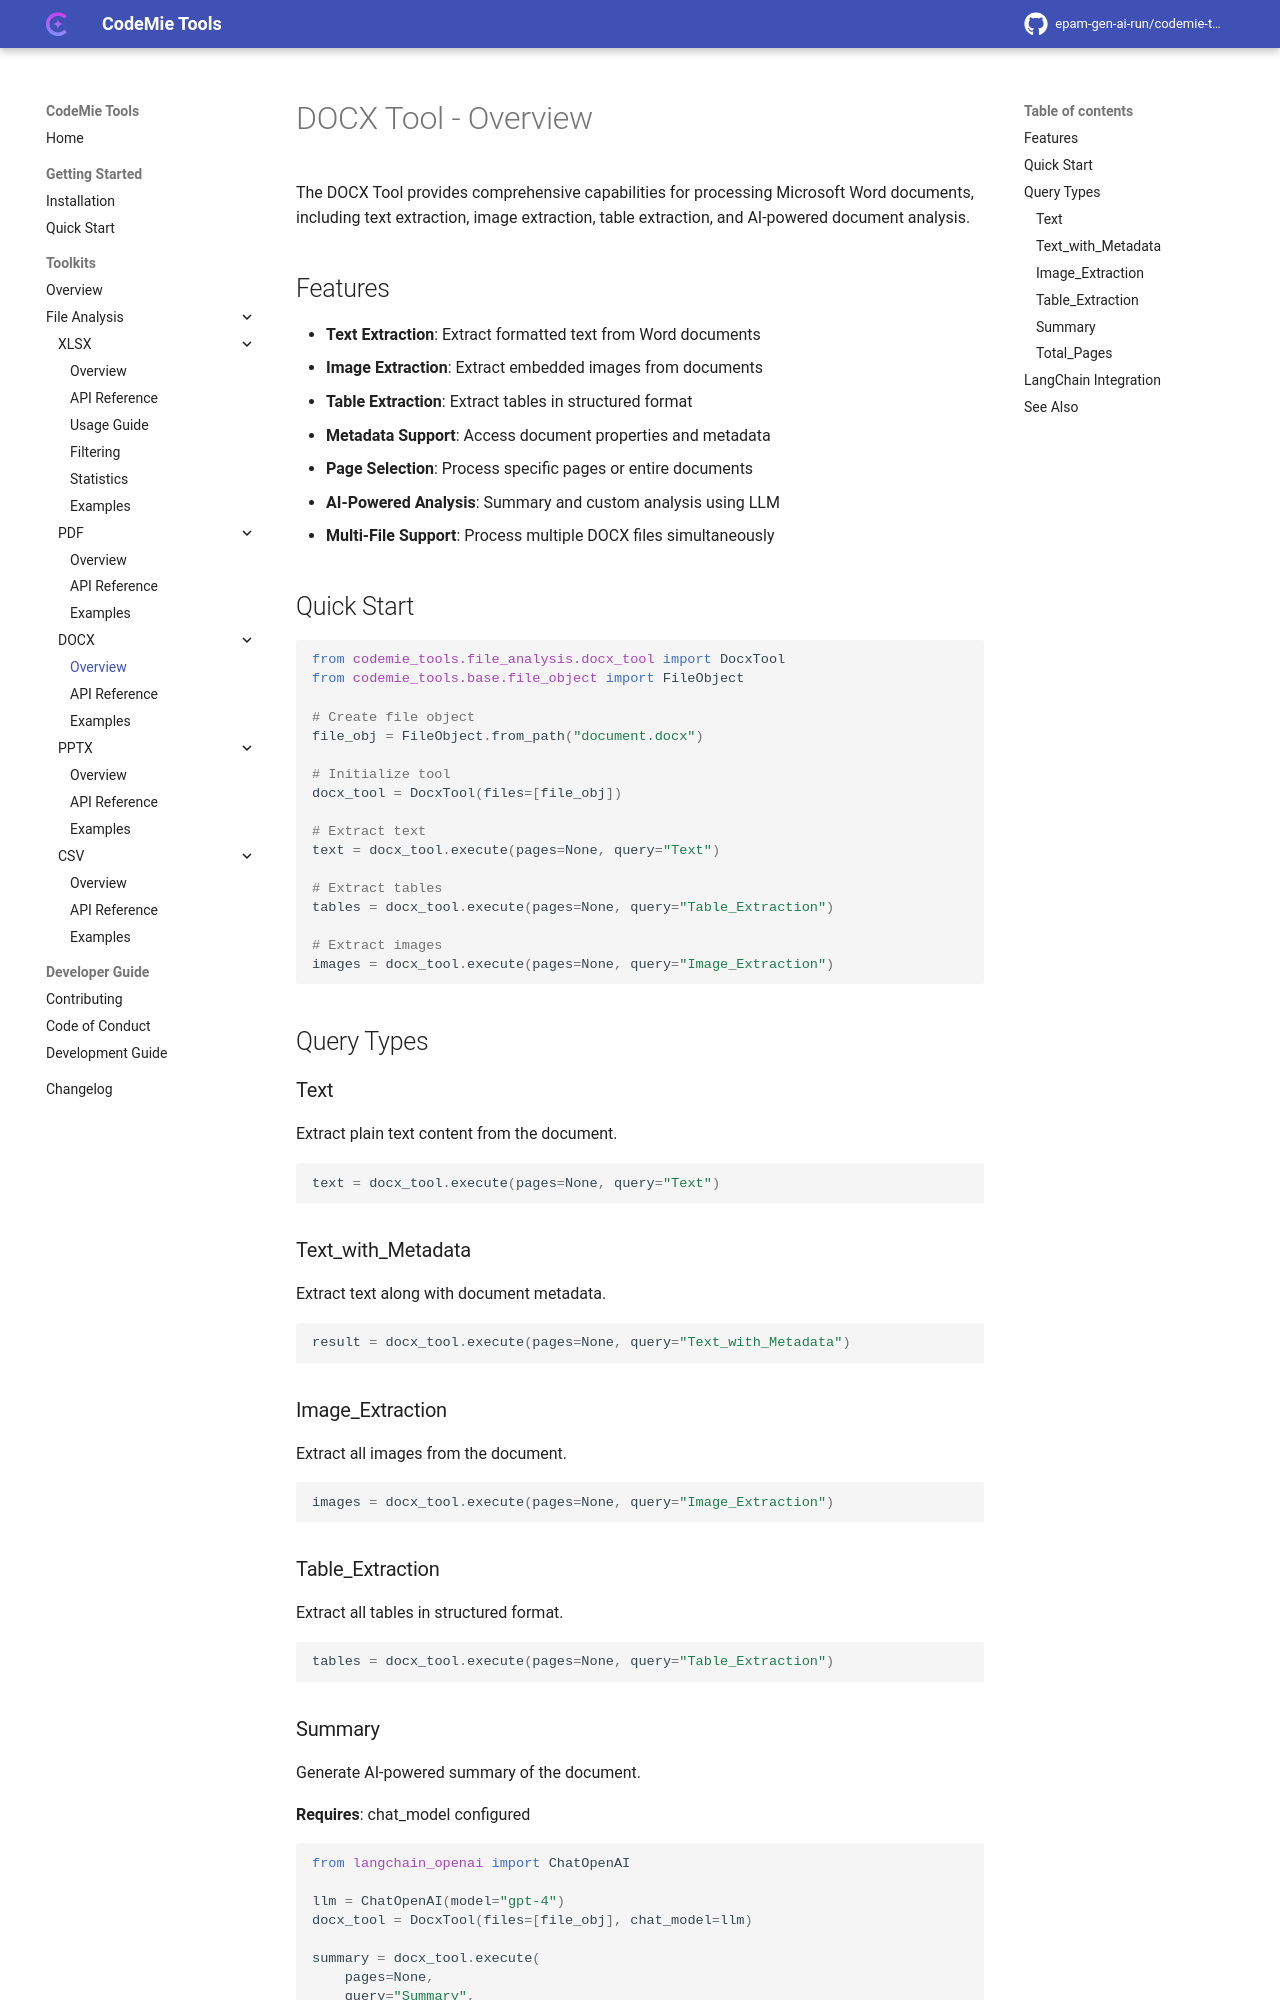

repository: epam-gen-ai-run/codemie-tools · page: toolkits/file-analysis/docx/overview/index.html · generator: mkdocs

# DOCX Tool - Overview

The DOCX Tool provides comprehensive capabilities for processing Microsoft Word documents, including text extraction, image extraction, table extraction, and AI-powered document analysis.

## Features

- **Text Extraction**: Extract formatted text from Word documents
- **Image Extraction**: Extract embedded images from documents
- **Table Extraction**: Extract tables in structured format
- **Metadata Support**: Access document properties and metadata
- **Page Selection**: Process specific pages or entire documents
- **AI-Powered Analysis**: Summary and custom analysis using LLM
- **Multi-File Support**: Process multiple DOCX files simultaneously

## Quick Start

```python
from codemie_tools.file_analysis.docx_tool import DocxTool
from codemie_tools.base.file_object import FileObject

# Create file object
file_obj = FileObject.from_path("document.docx")

# Initialize tool
docx_tool = DocxTool(files=[file_obj])

# Extract text
text = docx_tool.execute(pages=None, query="Text")

# Extract tables
tables = docx_tool.execute(pages=None, query="Table_Extraction")

# Extract images
images = docx_tool.execute(pages=None, query="Image_Extraction")
```

## Query Types

### Text
Extract plain text content from the document.

```python
text = docx_tool.execute(pages=None, query="Text")
```

### Text_with_Metadata
Extract text along with document metadata.

```python
result = docx_tool.execute(pages=None, query="Text_with_Metadata")
```

### Image_Extraction
Extract all images from the document.

```python
images = docx_tool.execute(pages=None, query="Image_Extraction")
```

### Table_Extraction
Extract all tables in structured format.

```python
tables = docx_tool.execute(pages=None, query="Table_Extraction")
```
